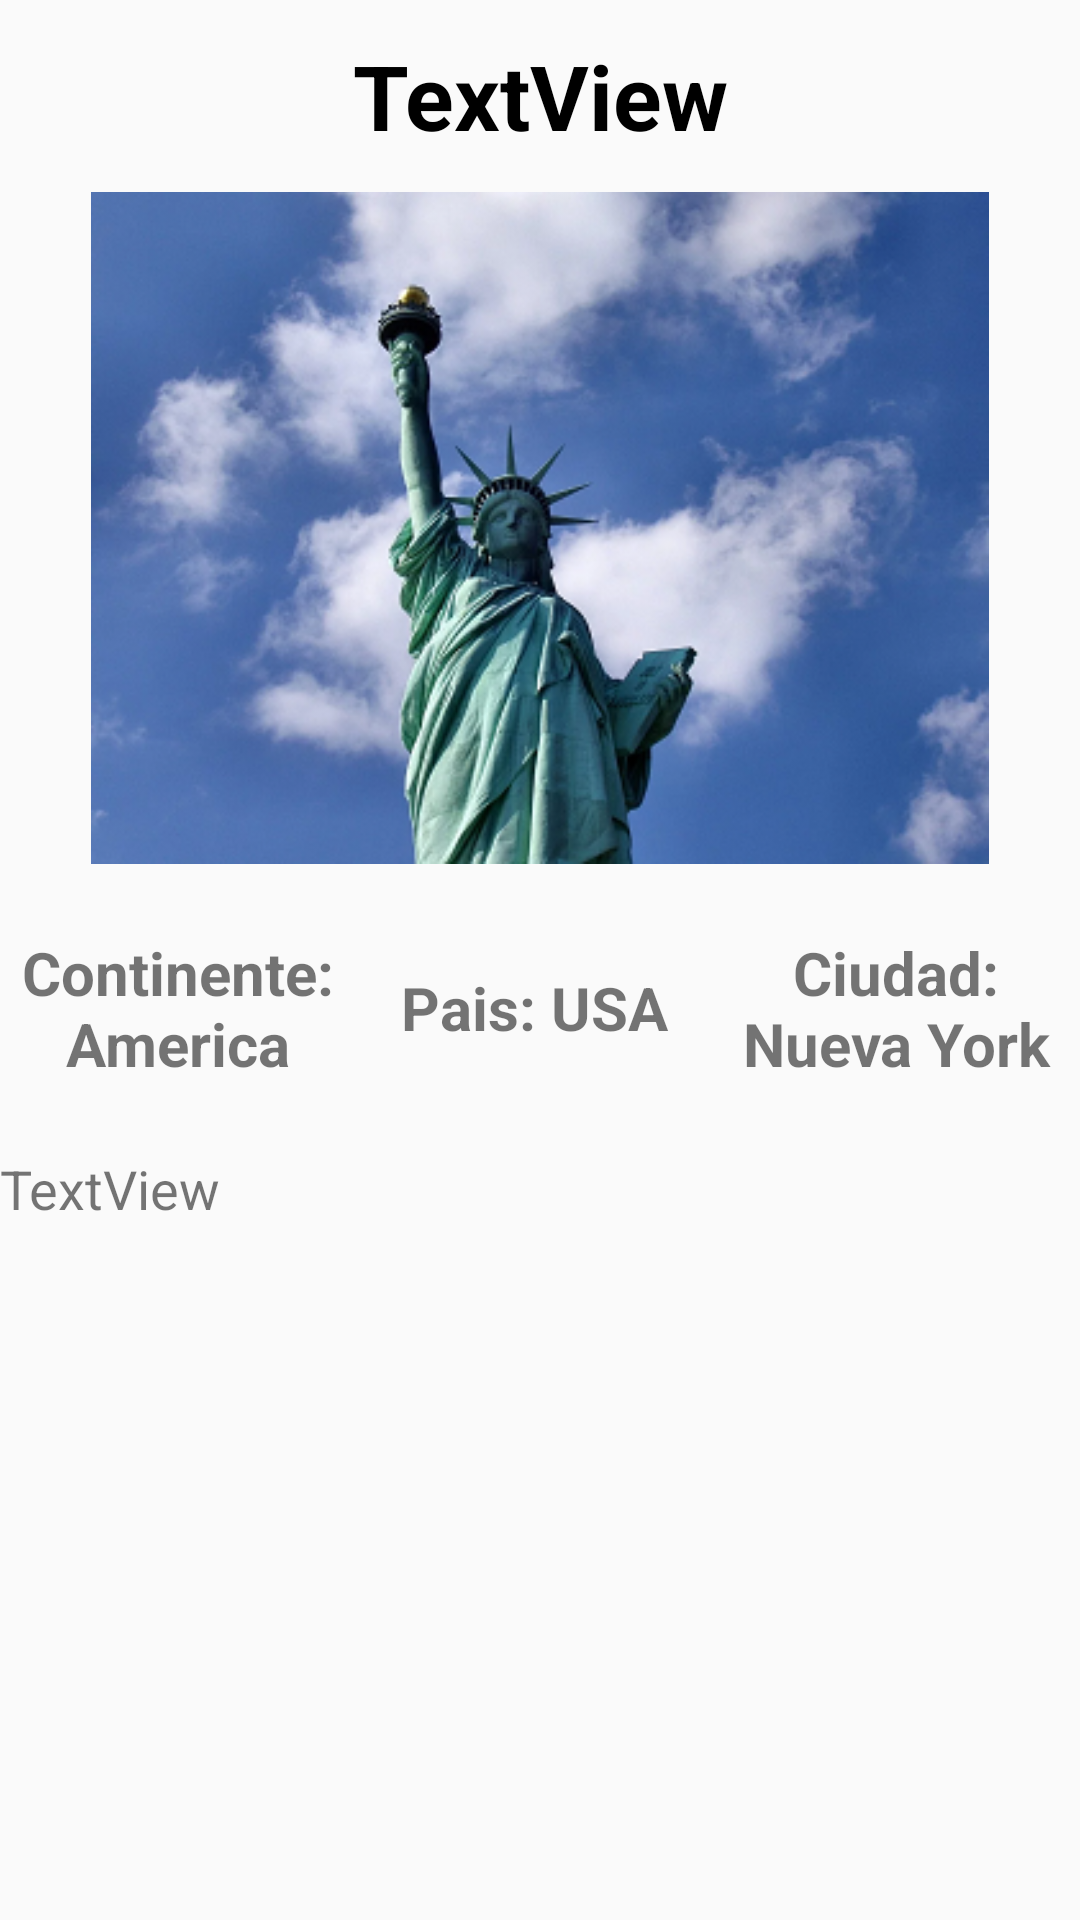

Write the Android layout XML for this screen, with the resource values it uses.
<!-- AndroidManifest.xml: application theme AppTheme -->
<!-- res/layout/activity_info_monumento.xml -->
<?xml version="1.0" encoding="utf-8"?>
<LinearLayout xmlns:android="http://schemas.android.com/apk/res/android"
    xmlns:app="http://schemas.android.com/apk/res-auto"
    xmlns:tools="http://schemas.android.com/tools"
    android:layout_width="match_parent"
    android:layout_height="match_parent"
    android:orientation="vertical"
    tools:context=".Info_monumento">

    <androidx.constraintlayout.widget.ConstraintLayout
        android:layout_width="match_parent"
        android:layout_height="match_parent">

        <androidx.constraintlayout.widget.Guideline
            android:id="@+id/guideline29"
            android:layout_width="wrap_content"
            android:layout_height="wrap_content"
            android:orientation="horizontal"
            app:layout_constraintGuide_percent="0.1" />

        <TextView
            android:id="@+id/tvInfoNombre"
            android:layout_width="0dp"
            android:layout_height="0dp"
            android:gravity="center"
            android:text="TextView"
            android:textColor="#000000"
            android:textSize="30sp"
            android:textStyle="bold"
            app:layout_constraintBottom_toTopOf="@+id/guideline29"
            app:layout_constraintEnd_toEndOf="parent"
            app:layout_constraintStart_toStartOf="parent"
            app:layout_constraintTop_toTopOf="parent" />

        <androidx.constraintlayout.widget.Guideline
            android:id="@+id/guideline28"
            android:layout_width="wrap_content"
            android:layout_height="wrap_content"
            android:orientation="horizontal"
            app:layout_constraintGuide_percent="0.45" />

        <ImageView
            android:id="@+id/imgInfoImagen"
            android:layout_width="0dp"
            android:layout_height="0dp"
            app:layout_constraintBottom_toTopOf="@+id/guideline28"
            app:layout_constraintEnd_toEndOf="parent"
            app:layout_constraintStart_toStartOf="parent"
            app:layout_constraintTop_toTopOf="@+id/guideline29"
            app:srcCompat="@drawable/statua_libertad" />

        <androidx.constraintlayout.widget.Guideline
            android:id="@+id/guideline30"
            android:layout_width="wrap_content"
            android:layout_height="wrap_content"
            android:orientation="vertical"
            app:layout_constraintGuide_percent="0.33" />

        <androidx.constraintlayout.widget.Guideline
            android:id="@+id/guideline31"
            android:layout_width="wrap_content"
            android:layout_height="wrap_content"
            android:orientation="vertical"
            app:layout_constraintGuide_percent="0.66" />

        <TextView
            android:id="@+id/tvInfoContinente"
            android:layout_width="0dp"
            android:layout_height="0dp"
            android:gravity="center"
            android:text="Continente: America"
            android:textSize="20sp"
            android:textStyle="bold"
            app:layout_constraintBottom_toTopOf="@+id/guideline32"
            app:layout_constraintEnd_toStartOf="@+id/guideline30"
            app:layout_constraintStart_toStartOf="parent"
            app:layout_constraintTop_toTopOf="@+id/guideline28" />

        <TextView
            android:id="@+id/tvInfoPais"
            android:layout_width="0dp"
            android:layout_height="0dp"
            android:gravity="center"
            android:text="Pais: USA"
            android:textSize="20sp"
            android:textStyle="bold"
            app:layout_constraintBottom_toTopOf="@+id/guideline32"
            app:layout_constraintEnd_toStartOf="@+id/guideline31"
            app:layout_constraintStart_toStartOf="@+id/guideline30"
            app:layout_constraintTop_toTopOf="@+id/guideline28" />

        <TextView
            android:id="@+id/tvInfoCiudad"
            android:layout_width="0dp"
            android:layout_height="0dp"
            android:gravity="center"
            android:text="Ciudad: Nueva York"
            android:textSize="20sp"
            android:textStyle="bold"
            app:layout_constraintBottom_toTopOf="@+id/guideline32"
            app:layout_constraintEnd_toEndOf="parent"
            app:layout_constraintStart_toStartOf="@+id/guideline31"
            app:layout_constraintTop_toTopOf="@+id/guideline28" />

        <androidx.constraintlayout.widget.Guideline
            android:id="@+id/guideline32"
            android:layout_width="wrap_content"
            android:layout_height="wrap_content"
            android:orientation="horizontal"
            app:layout_constraintGuide_percent="0.6" />

        <ScrollView
            android:layout_width="0dp"
            android:layout_height="0dp"
            app:layout_constraintBottom_toBottomOf="parent"
            app:layout_constraintEnd_toEndOf="parent"
            app:layout_constraintStart_toStartOf="parent"
            app:layout_constraintTop_toTopOf="@+id/guideline32">

            <LinearLayout
                android:layout_width="match_parent"
                android:layout_height="match_parent"
                android:orientation="vertical">

                <TextView
                    android:id="@+id/tvInfoInformacion"
                    android:layout_width="match_parent"
                    android:layout_height="match_parent"
                    android:gravity="fill"
                    android:text="TextView"
                    android:textSize="18sp" />
            </LinearLayout>
        </ScrollView>
    </androidx.constraintlayout.widget.ConstraintLayout>
</LinearLayout>
<!-- resources referenced by this layout -->
<resources>
  <!-- drawable statua_libertad: png bitmap (drawable, 228731 bytes) -->
  <style name="AppTheme" parent="Theme.AppCompat.Light.DarkActionBar">
          
          <item name="colorPrimary">@color/colorPrimary</item>
          <item name="colorPrimaryDark">@color/colorPrimaryDark</item>
          <item name="colorAccent">@color/colorAccent</item>
      </style>
  <color name="colorPrimary">#008577</color>
  <color name="colorPrimaryDark">#00574B</color>
  <color name="colorAccent">#D81B60</color>
</resources>
